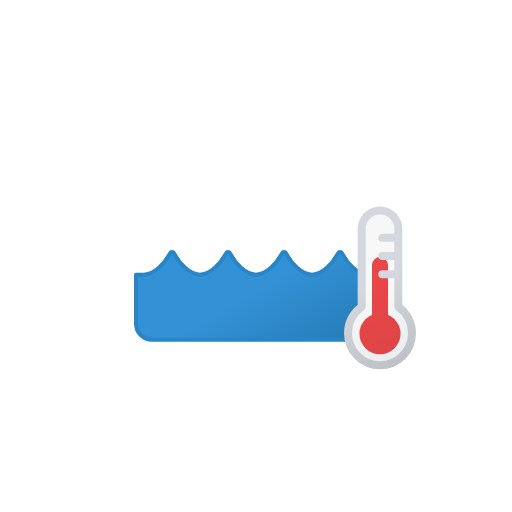
t = 0.00 s
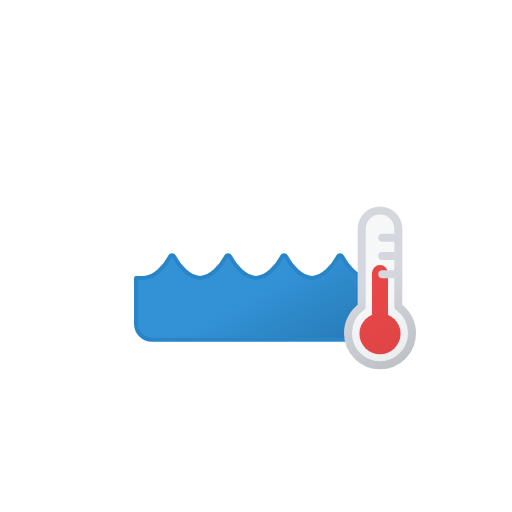
t = 0.50 s
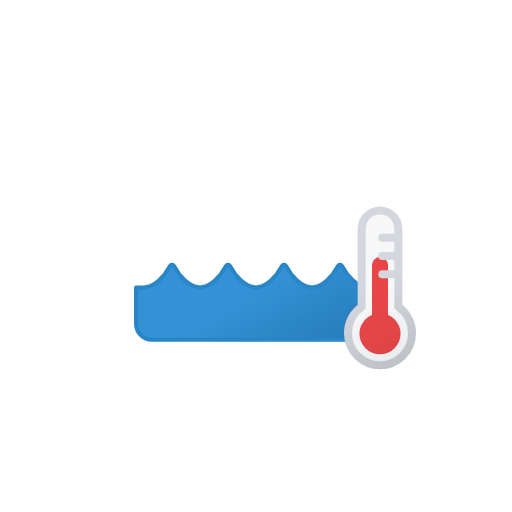
t = 1.00 s
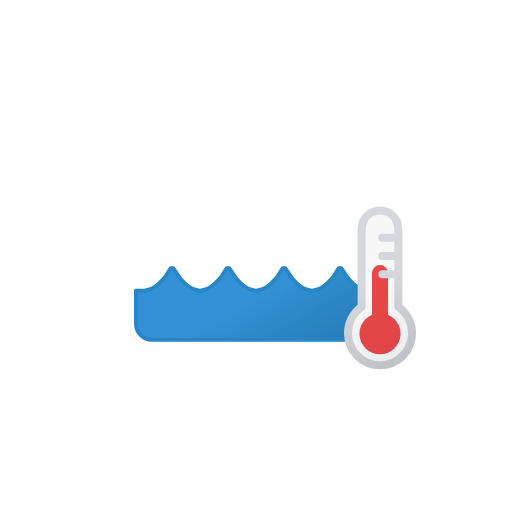
t = 1.50 s
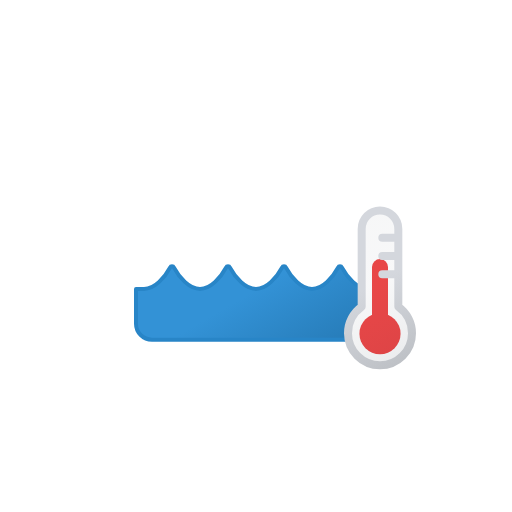
t = 1.88 s
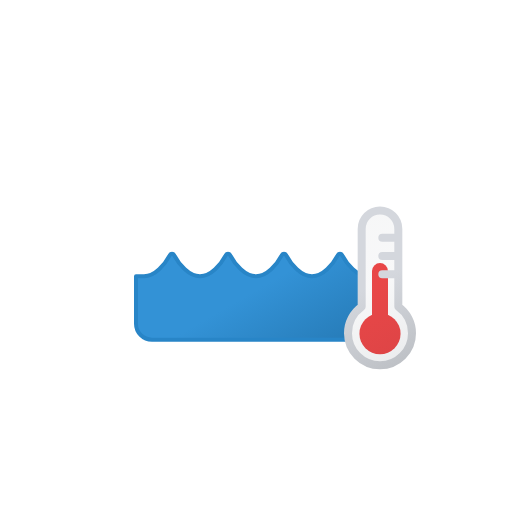
t = 2.63 s

The animated SVG that drew these frames (rendered in a browser with its animation timeline set to each time). Animation: 2 SMIL elements (animate=1,animateTransform=1); one cycle of 3.00 s, repeats indefinitely.

<svg xmlns="http://www.w3.org/2000/svg" viewBox="0 0 64 64">
	<defs>
		<clipPath id="a">
			<path d="M47.5,45.71a4,4,0,0,1-4-4.06,4.07,4.07,0,0,1,1.71-3.32V28.61H13.12v17.1Z" fill="none"/>
		</clipPath>
		<linearGradient id="b" x1="25.82" y1="26.77" x2="38.39" y2="48.54" gradientUnits="userSpaceOnUse">
			<stop offset="0" stop-color="#3392d6"/>
			<stop offset="0.45" stop-color="#3392d6"/>
			<stop offset="1" stop-color="#2477b2"/>
		</linearGradient>
		<linearGradient id="c" x1="42.77" y1="28.66" x2="51.6" y2="43.96" gradientUnits="userSpaceOnUse">
			<stop offset="0" stop-color="#515a69" stop-opacity="0.05"/>
			<stop offset="0.45" stop-color="#6b7280" stop-opacity="0.05"/>
			<stop offset="1" stop-color="#384354" stop-opacity="0.1"/>
		</linearGradient>
		<linearGradient id="d" x1="42.52" y1="28.23" x2="51.85" y2="44.39" gradientUnits="userSpaceOnUse">
			<stop offset="0" stop-color="#d4d7dd"/>
			<stop offset="0.45" stop-color="#d4d7dd"/>
			<stop offset="1" stop-color="#bec1c6"/>
		</linearGradient>
	</defs>
	<g clip-path="url(#a)">
		<path d="M47,34.33H46c-1.36,0-2.61-1.46-3.25-2.67a.28.28,0,0,0-.5,0c-.64,1.21-1.89,2.67-3.25,2.67s-2.61-1.46-3.25-2.67a.28.28,0,0,0-.5,0c-.64,1.21-1.89,2.67-3.25,2.67s-2.61-1.46-3.25-2.67a.28.28,0,0,0-.5,0c-.64,1.21-1.89,2.67-3.25,2.67s-2.61-1.46-3.25-2.67a.28.28,0,0,0-.5,0c-.64,1.21-1.89,2.67-3.25,2.67H17v6.13a2,2,0,0,0,2,2H45a2,2,0,0,0,2-2Z" stroke="#2885c7" stroke-linecap="round" stroke-linejoin="round" stroke-width="0.5" fill="url(#b)">
			<animate attributeName="d" calcMode="spline" keySplines="0.5 0 0.5 1; 0.5 0 0.5 1" dur="3s" repeatCount="indefinite" values="
			M47,34.33H46c-1.36,0-2.61-1.46-3.25-2.67a.28.28,0,0,0-.5,0c-.64,1.21-1.89,2.67-3.25,2.67s-2.61-1.46-3.25-2.67a.28.28,0,0,0-.5,0c-.64,1.21-1.89,2.67-3.25,2.67s-2.61-1.46-3.25-2.67a.28.28,0,0,0-.5,0c-.64,1.21-1.89,2.67-3.25,2.67s-2.61-1.46-3.25-2.67a.28.28,0,0,0-.5,0c-.64,1.21-1.89,2.67-3.25,2.67H17v6.13a2,2,0,0,0,2,2H45a2,2,0,0,0,2-2Z;
			M47,36.33H46c-1.36,0-2.61-1.46-3.25-2.67a.28.28,0,0,0-.5,0c-.64,1.21-1.89,2.67-3.25,2.67s-2.61-1.46-3.25-2.67a.28.28,0,0,0-.5,0c-.64,1.21-1.89,2.67-3.25,2.67s-2.61-1.46-3.25-2.67a.28.28,0,0,0-.5,0c-.64,1.21-1.89,2.67-3.25,2.67s-2.61-1.46-3.25-2.67a.28.28,0,0,0-.5,0c-.64,1.21-1.89,2.67-3.25,2.67H17v4.13a2,2,0,0,0,2,2H45a2,2,0,0,0,2-2Z;
			M47,34.33H46c-1.36,0-2.61-1.46-3.25-2.67a.28.28,0,0,0-.5,0c-.64,1.21-1.89,2.67-3.25,2.67s-2.61-1.46-3.25-2.67a.28.28,0,0,0-.5,0c-.64,1.21-1.89,2.67-3.25,2.67s-2.61-1.46-3.25-2.67a.28.28,0,0,0-.5,0c-.64,1.21-1.89,2.67-3.25,2.67s-2.61-1.46-3.25-2.67a.28.28,0,0,0-.5,0c-.64,1.21-1.89,2.67-3.25,2.67H17v6.13a2,2,0,0,0,2,2H45a2,2,0,0,0,2-2Z"/>
		</path>
	</g>
	<circle cx="47.5" cy="41.71" r="2.57" fill="#ef4444"/>
	<path d="M47.5,33.14v8.57" fill="none" stroke="#ef4444" stroke-linecap="round" stroke-miterlimit="10" stroke-width="2">
		<animateTransform attributeName="transform" type="translate" values="0 0; 0 1; 0 0" dur="1s" repeatCount="indefinite"/>
	</path>
	<path d="M51.5,41.65a4,4,0,1,1-8,0,4.07,4.07,0,0,1,1.71-3.32V28.61a2.29,2.29,0,1,1,4.58,0v9.72A4.07,4.07,0,0,1,51.5,41.65ZM47.79,32h2m-2-2.29h2m-2,4.58h2" stroke-linecap="round" stroke-linejoin="round" fill="url(#c)" stroke="url(#d)"/>
</svg>
